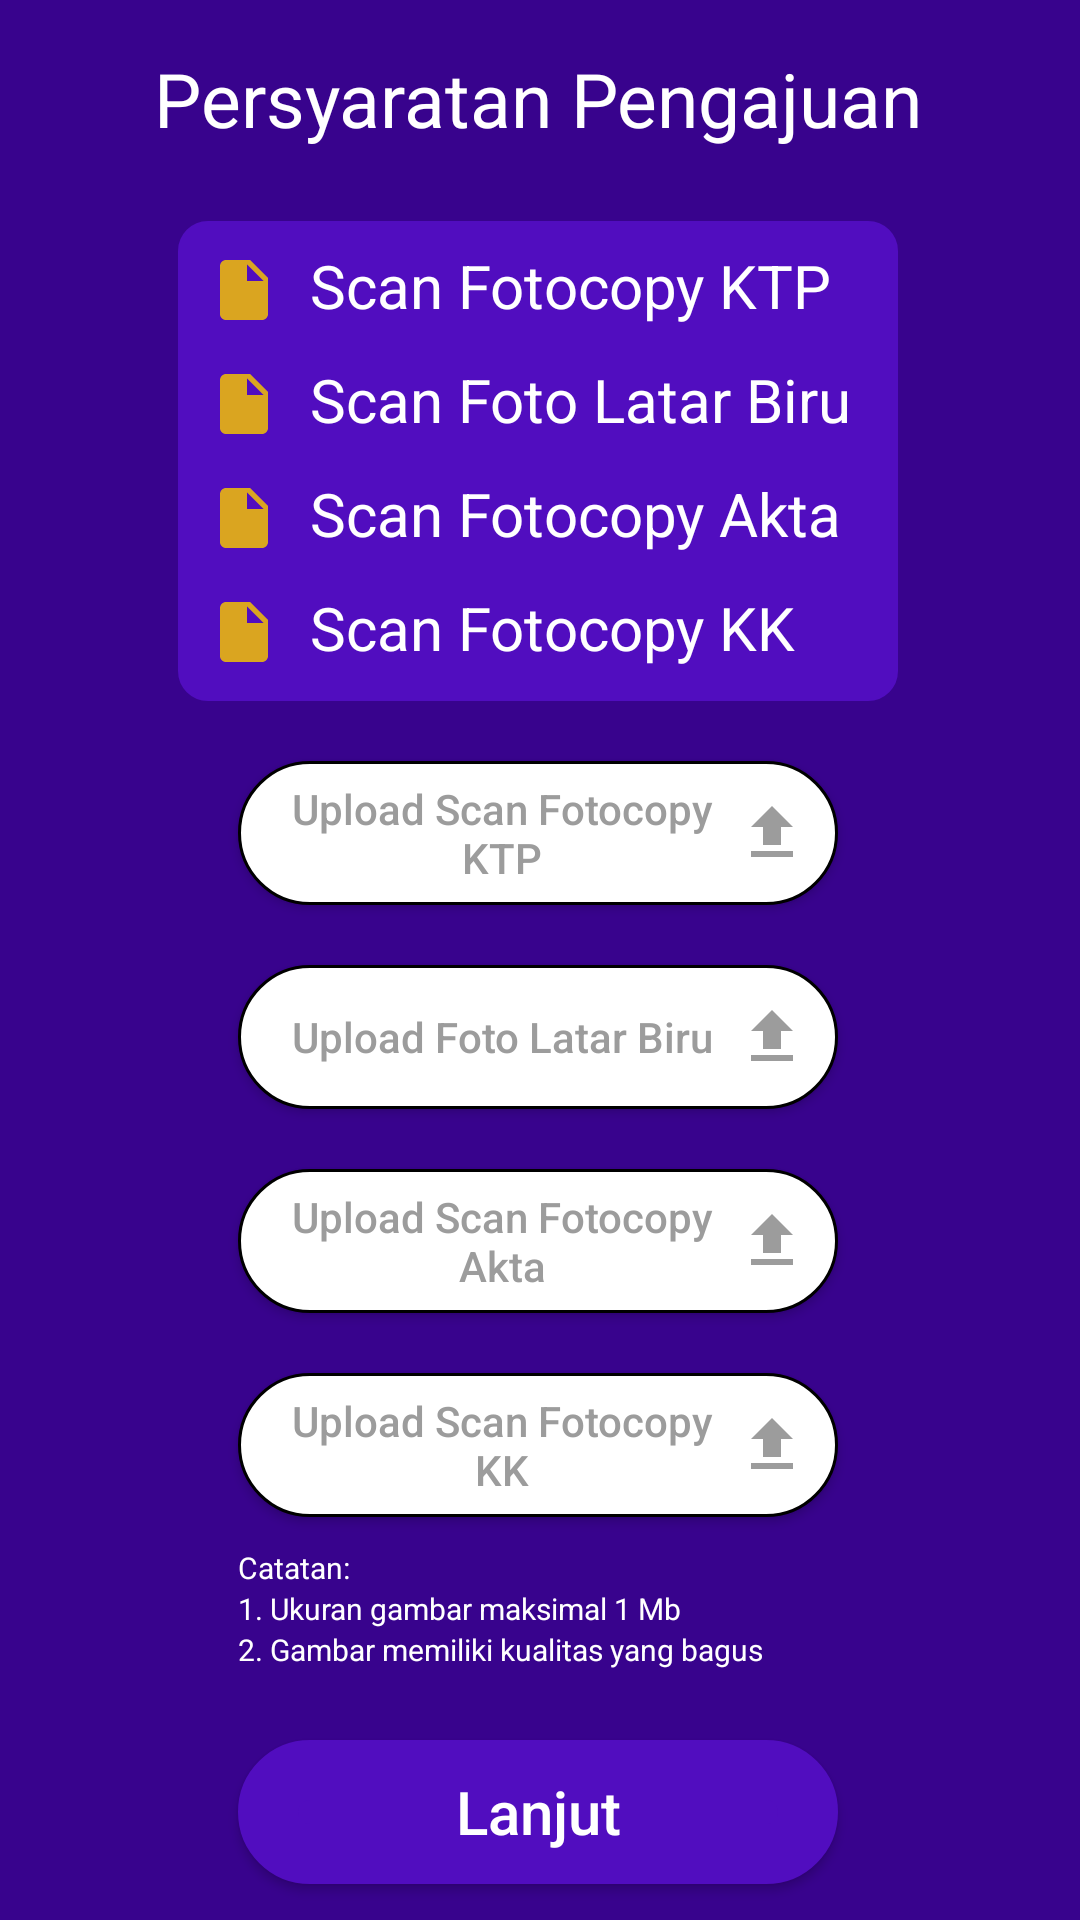

Layout XML and referenced resources for this Android screen:
<!-- AndroidManifest.xml: application theme Theme.Adiser -->
<!-- res/layout/persyaratan_user.xml -->
<?xml version="1.0" encoding="utf-8"?>
<androidx.constraintlayout.widget.ConstraintLayout xmlns:android="http://schemas.android.com/apk/res/android"
    xmlns:app="http://schemas.android.com/apk/res-auto"
    xmlns:tools="http://schemas.android.com/tools"
    android:id="@+id/container"
    android:layout_width="match_parent"
    android:layout_height="match_parent"
    android:background="@color/theme">

    <TextView
        android:id="@+id/txt_persyaratan_user_judul"
        android:layout_width="wrap_content"
        android:layout_height="wrap_content"
        android:layout_marginTop="16dp"
        android:text="Persyaratan Pengajuan"
        android:textColor="@color/white"
        android:textSize="25sp"
        app:layout_constraintEnd_toEndOf="parent"
        app:layout_constraintHorizontal_bias="0.496"
        app:layout_constraintStart_toStartOf="parent"
        app:layout_constraintTop_toTopOf="parent" />

    <ImageView
        android:id="@+id/img_persyaratan_user_bg"
        android:layout_width="240dp"
        android:layout_height="160dp"
        android:layout_marginTop="24dp"
        app:layout_constraintEnd_toEndOf="@+id/txt_persyaratan_user_judul"
        app:layout_constraintHorizontal_bias="0.495"
        app:layout_constraintStart_toStartOf="@+id/txt_persyaratan_user_judul"
        app:layout_constraintTop_toBottomOf="@+id/txt_persyaratan_user_judul"
        app:srcCompat="@drawable/button_sub" />

    <TextView
        android:id="@+id/txt_persyaratan_user_ktp"
        android:layout_width="240dp"
        android:layout_height="30dp"
        android:layout_marginTop="8dp"
        android:drawableStart="@drawable/ic_baseline_insert_drive_file_24"
        android:drawablePadding="10dp"
        android:paddingLeft="10dp"
        android:text="Scan Fotocopy KTP"
        android:textColor="@color/white"
        android:textSize="20sp"
        app:layout_constraintEnd_toEndOf="@+id/img_persyaratan_user_bg"
        app:layout_constraintHorizontal_bias="0.514"
        app:layout_constraintStart_toStartOf="@+id/img_persyaratan_user_bg"
        app:layout_constraintTop_toTopOf="@+id/img_persyaratan_user_bg" />

    <TextView
        android:id="@+id/txt_persyaratan_user_latar"
        android:layout_width="240dp"
        android:layout_height="30dp"
        android:layout_marginTop="8dp"
        android:drawableStart="@drawable/ic_baseline_insert_drive_file_24"
        android:drawablePadding="10dp"
        android:paddingLeft="10dp"
        android:text="Scan Foto Latar Biru"
        android:textColor="@color/white"
        android:textSize="20sp"
        app:layout_constraintEnd_toEndOf="@+id/img_persyaratan_user_bg"
        app:layout_constraintHorizontal_bias="0.0"
        app:layout_constraintStart_toStartOf="@+id/img_persyaratan_user_bg"
        app:layout_constraintTop_toBottomOf="@+id/txt_persyaratan_user_ktp" />

    <TextView
        android:id="@+id/txt_persyaratan_user_akta"
        android:layout_width="240dp"
        android:layout_height="30dp"
        android:layout_marginTop="8dp"
        android:drawableStart="@drawable/ic_baseline_insert_drive_file_24"
        android:drawablePadding="10dp"
        android:paddingLeft="10dp"
        android:text="Scan Fotocopy Akta"
        android:textColor="@color/white"
        android:textSize="20sp"
        app:layout_constraintEnd_toEndOf="@+id/img_persyaratan_user_bg"
        app:layout_constraintHorizontal_bias="0.0"
        app:layout_constraintStart_toStartOf="@+id/img_persyaratan_user_bg"
        app:layout_constraintTop_toBottomOf="@+id/txt_persyaratan_user_latar" />

    <TextView
        android:id="@+id/txt_persyaratan_user_kk"
        android:layout_width="240dp"
        android:layout_height="30dp"
        android:layout_marginTop="8dp"
        android:drawableStart="@drawable/ic_baseline_insert_drive_file_24"
        android:drawablePadding="10dp"
        android:paddingLeft="10dp"
        android:text="Scan Fotocopy KK"
        android:textColor="@color/white"
        android:textSize="20sp"
        app:layout_constraintEnd_toEndOf="@+id/img_persyaratan_user_bg"
        app:layout_constraintHorizontal_bias="0.0"
        app:layout_constraintStart_toStartOf="@+id/img_persyaratan_user_bg"
        app:layout_constraintTop_toBottomOf="@+id/txt_persyaratan_user_akta" />

    <androidx.appcompat.widget.AppCompatButton
        android:id="@+id/btn_persyaratan_user_ktp"
        android:layout_width="200dp"
        android:layout_height="wrap_content"
        android:layout_marginTop="20dp"
        android:background="@drawable/form"
        android:drawableRight="@drawable/ic_baseline_file_upload_24"
        android:paddingRight="10dp"
        android:text="Upload Scan Fotocopy KTP"
        android:textAllCaps="false"
        android:textColor="@color/grey"
        app:layout_constraintEnd_toEndOf="@+id/img_persyaratan_user_bg"
        app:layout_constraintStart_toStartOf="@+id/img_persyaratan_user_bg"
        app:layout_constraintTop_toBottomOf="@+id/img_persyaratan_user_bg" />

    <androidx.appcompat.widget.AppCompatButton
        android:id="@+id/btn_persyaratan_user_latar"
        android:layout_width="200dp"
        android:layout_height="wrap_content"
        android:layout_marginTop="20dp"
        android:background="@drawable/form"
        android:drawableRight="@drawable/ic_baseline_file_upload_24"
        android:paddingRight="10dp"
        android:text="Upload Foto Latar Biru"
        android:textAllCaps="false"
        android:textColor="@color/grey"
        app:layout_constraintEnd_toEndOf="@+id/btn_persyaratan_user_ktp"
        app:layout_constraintStart_toStartOf="@+id/btn_persyaratan_user_ktp"
        app:layout_constraintTop_toBottomOf="@+id/btn_persyaratan_user_ktp" />

    <androidx.appcompat.widget.AppCompatButton
        android:id="@+id/btn_persyaratan_user_akta"
        android:layout_width="200dp"
        android:layout_height="wrap_content"
        android:layout_marginTop="20dp"
        android:background="@drawable/form"
        android:drawableRight="@drawable/ic_baseline_file_upload_24"
        android:paddingRight="10dp"
        android:text="Upload Scan Fotocopy Akta"
        android:textAllCaps="false"
        android:textColor="@color/grey"
        app:layout_constraintEnd_toEndOf="@+id/btn_persyaratan_user_latar"
        app:layout_constraintStart_toStartOf="@+id/btn_persyaratan_user_latar"
        app:layout_constraintTop_toBottomOf="@+id/btn_persyaratan_user_latar" />

    <androidx.appcompat.widget.AppCompatButton
        android:id="@+id/btn_persyaratan_user_kk"
        android:layout_width="200dp"
        android:layout_height="wrap_content"
        android:layout_marginTop="20dp"
        android:background="@drawable/form"
        android:drawableRight="@drawable/ic_baseline_file_upload_24"
        android:paddingRight="10dp"
        android:text="Upload Scan Fotocopy KK"
        android:textAllCaps="false"
        android:textColor="@color/grey"
        app:layout_constraintEnd_toEndOf="@+id/btn_persyaratan_user_akta"
        app:layout_constraintStart_toStartOf="@+id/btn_persyaratan_user_akta"
        app:layout_constraintTop_toBottomOf="@+id/btn_persyaratan_user_akta" />

    <TextView
        android:id="@+id/txt_persyaratan_user_catatan"
        android:layout_width="240dp"
        android:layout_height="0dp"
        android:layout_marginTop="10dp"
        android:text="Catatan:"
        android:textColor="@color/white"
        android:textSize="10sp"
        app:layout_constraintEnd_toEndOf="@+id/btn_persyaratan_user_kk"
        app:layout_constraintHorizontal_bias="0.0"
        app:layout_constraintStart_toStartOf="@+id/btn_persyaratan_user_kk"
        app:layout_constraintTop_toBottomOf="@+id/btn_persyaratan_user_kk" />

    <TextView
        android:id="@+id/txt_persyaratan_user_catatan1"
        android:layout_width="240dp"
        android:layout_height="0dp"
        android:layout_marginTop="0dp"
        android:text="1. Ukuran gambar maksimal 1 Mb"
        android:textColor="@color/white"
        android:textSize="10sp"
        app:layout_constraintEnd_toEndOf="@+id/txt_persyaratan_user_catatan"
        app:layout_constraintHorizontal_bias="0.0"
        app:layout_constraintStart_toStartOf="@+id/txt_persyaratan_user_catatan"
        app:layout_constraintTop_toBottomOf="@+id/txt_persyaratan_user_catatan" />

    <TextView
        android:id="@+id/txt_persyaratan_user_catatan2"
        android:layout_width="240dp"
        android:layout_height="0dp"
        android:layout_marginTop="0dp"
        android:text="2. Gambar memiliki kualitas yang bagus"
        android:textColor="@color/white"
        android:textSize="10sp"
        app:layout_constraintEnd_toEndOf="@+id/txt_persyaratan_user_catatan1"
        app:layout_constraintHorizontal_bias="0.0"
        app:layout_constraintStart_toStartOf="@+id/txt_persyaratan_user_catatan1"
        app:layout_constraintTop_toBottomOf="@+id/txt_persyaratan_user_catatan1" />

    <androidx.appcompat.widget.AppCompatButton
        android:id="@+id/btn_persyaratan_user_lanjut"
        android:layout_width="200dp"
        android:layout_height="48dp"
        android:layout_marginBottom="12dp"
        android:background="@drawable/button_sub_round"
        android:text="Lanjut"
        android:textAllCaps="false"
        android:textColor="@color/white"
        android:textSize="20sp"
        app:layout_constraintBottom_toBottomOf="parent"
        app:layout_constraintEnd_toEndOf="@+id/btn_persyaratan_user_kk"
        app:layout_constraintHorizontal_bias="0.0"
        app:layout_constraintStart_toStartOf="@+id/btn_persyaratan_user_kk" />

</androidx.constraintlayout.widget.ConstraintLayout>
<!-- resources referenced by this layout -->
<resources>
  <color name="grey">#9C9C9C</color>
  <color name="theme">#38038D</color>
  <color name="white">#FFFFFFFF</color>
  <!-- drawable button_sub (drawable) -->
  <?xml version="1.0" encoding="utf-8"?>
  <shape android:shape="rectangle" xmlns:android="http://schemas.android.com/apk/res/android">
      <stroke android:width="10dp" android:color="@color/sub_theme"/>
      <corners android:radius="5dp"/>
      <solid android:color="@color/sub_theme"/>
  </shape>
  <!-- drawable button_sub_round (drawable) -->
  <?xml version="1.0" encoding="utf-8"?>
  <shape android:shape="rectangle" xmlns:android="http://schemas.android.com/apk/res/android">
      <stroke android:width="20dp" android:color="@color/sub_theme"/>
      <corners android:radius="50dp"/>
      <solid android:color="@color/sub_theme"/>
  </shape>
  <!-- drawable form (drawable) -->
  <?xml version="1.0" encoding="utf-8" ?>
  <shape android:shape="rectangle"
      xmlns:android="http://schemas.android.com/apk/res/android">
      <stroke android:width="1dp"
          android:color="#000000"/>
      <corners android:radius="25dp"/>
      <solid android:color="#ffffff"/>
      <padding
      android:left="10dp"/>
  </shape>
  <!-- drawable ic_baseline_file_upload_24 (drawable) -->
  <vector android:height="24dp" android:tint="#9C9C9C"
      android:viewportHeight="24" android:viewportWidth="24"
      android:width="24dp" xmlns:android="http://schemas.android.com/apk/res/android">
      <path android:fillColor="@android:color/white" android:pathData="M9,16h6v-6h4l-7,-7 -7,7h4zM5,18h14v2L5,20z"/>
  </vector>
  <!-- drawable ic_baseline_insert_drive_file_24 (drawable) -->
  <vector android:autoMirrored="true" android:height="24dp"
      android:tint="#DAA520" android:viewportHeight="24"
      android:viewportWidth="24" android:width="24dp" xmlns:android="http://schemas.android.com/apk/res/android">
      <path android:fillColor="@android:color/white" android:pathData="M6,2c-1.1,0 -1.99,0.9 -1.99,2L4,20c0,1.1 0.89,2 1.99,2L18,22c1.1,0 2,-0.9 2,-2L20,8l-6,-6L6,2zM13,9L13,3.5L18.5,9L13,9z"/>
  </vector>
  <style name="Theme.Adiser" parent="Theme.MaterialComponents.DayNight.DarkActionBar">
          
          <item name="colorPrimary">@color/theme</item>
          <item name="colorPrimaryVariant">@color/theme</item>
          <item name="colorOnPrimary">@color/white</item>
          
          <item name="colorSecondary">@color/sub_theme</item>
          <item name="colorSecondaryVariant">@color/sub_theme</item>
          <item name="colorOnSecondary">@color/black</item>
          
          <item name="android:statusBarColor" tools:targetApi="l">?attr/colorPrimaryVariant</item>
          
      </style>
  <color name="sub_theme">#510DBF</color>
  <color name="black">#FF000000</color>
</resources>
